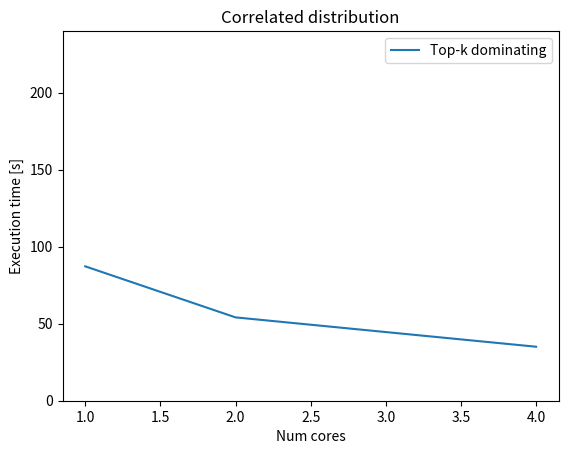
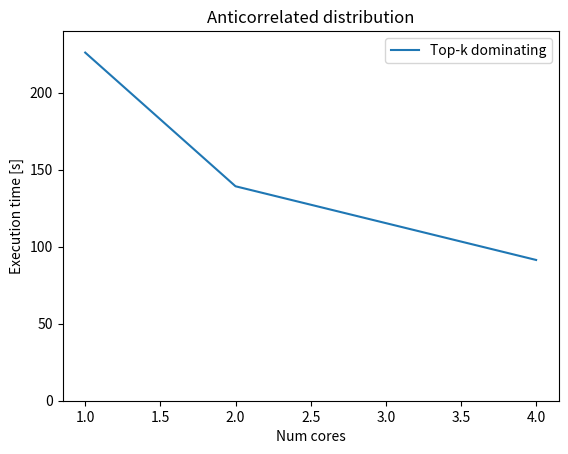

Write the Python code that produced these figures, in order.
import matplotlib.pyplot as plt

# cores
cores = [1, 2, 4]

# runtimes for correlated (task 2 -> top-k dominating)
topk_corr = [87.26310377, 54.1166535, 35.061]

#runtimes for anticorrelation (task 2 -> top-k dominating)
topk_anti = [226.0694232, 139.2524705, 91.403]

# plot options
xlabel = "Num cores"
ylabel = "Execution time [s]"

# plot runtimes for correlated distributions
plt.figure()
plt.title("Correlated distribution")
plt.xlabel(xlabel)
plt.ylabel(ylabel)
plt.plot(cores, topk_corr)
plt.legend(["Top-k dominating"])
plt.ylim([0, 240])

# plot runtimes for anticorrelated distributions
plt.figure()
plt.title("Anticorrelated distribution")
plt.xlabel(xlabel)
plt.ylabel(ylabel)
plt.plot(cores, topk_anti)
plt.legend(["Top-k dominating"])
plt.ylim([0, 240])

plt.show()